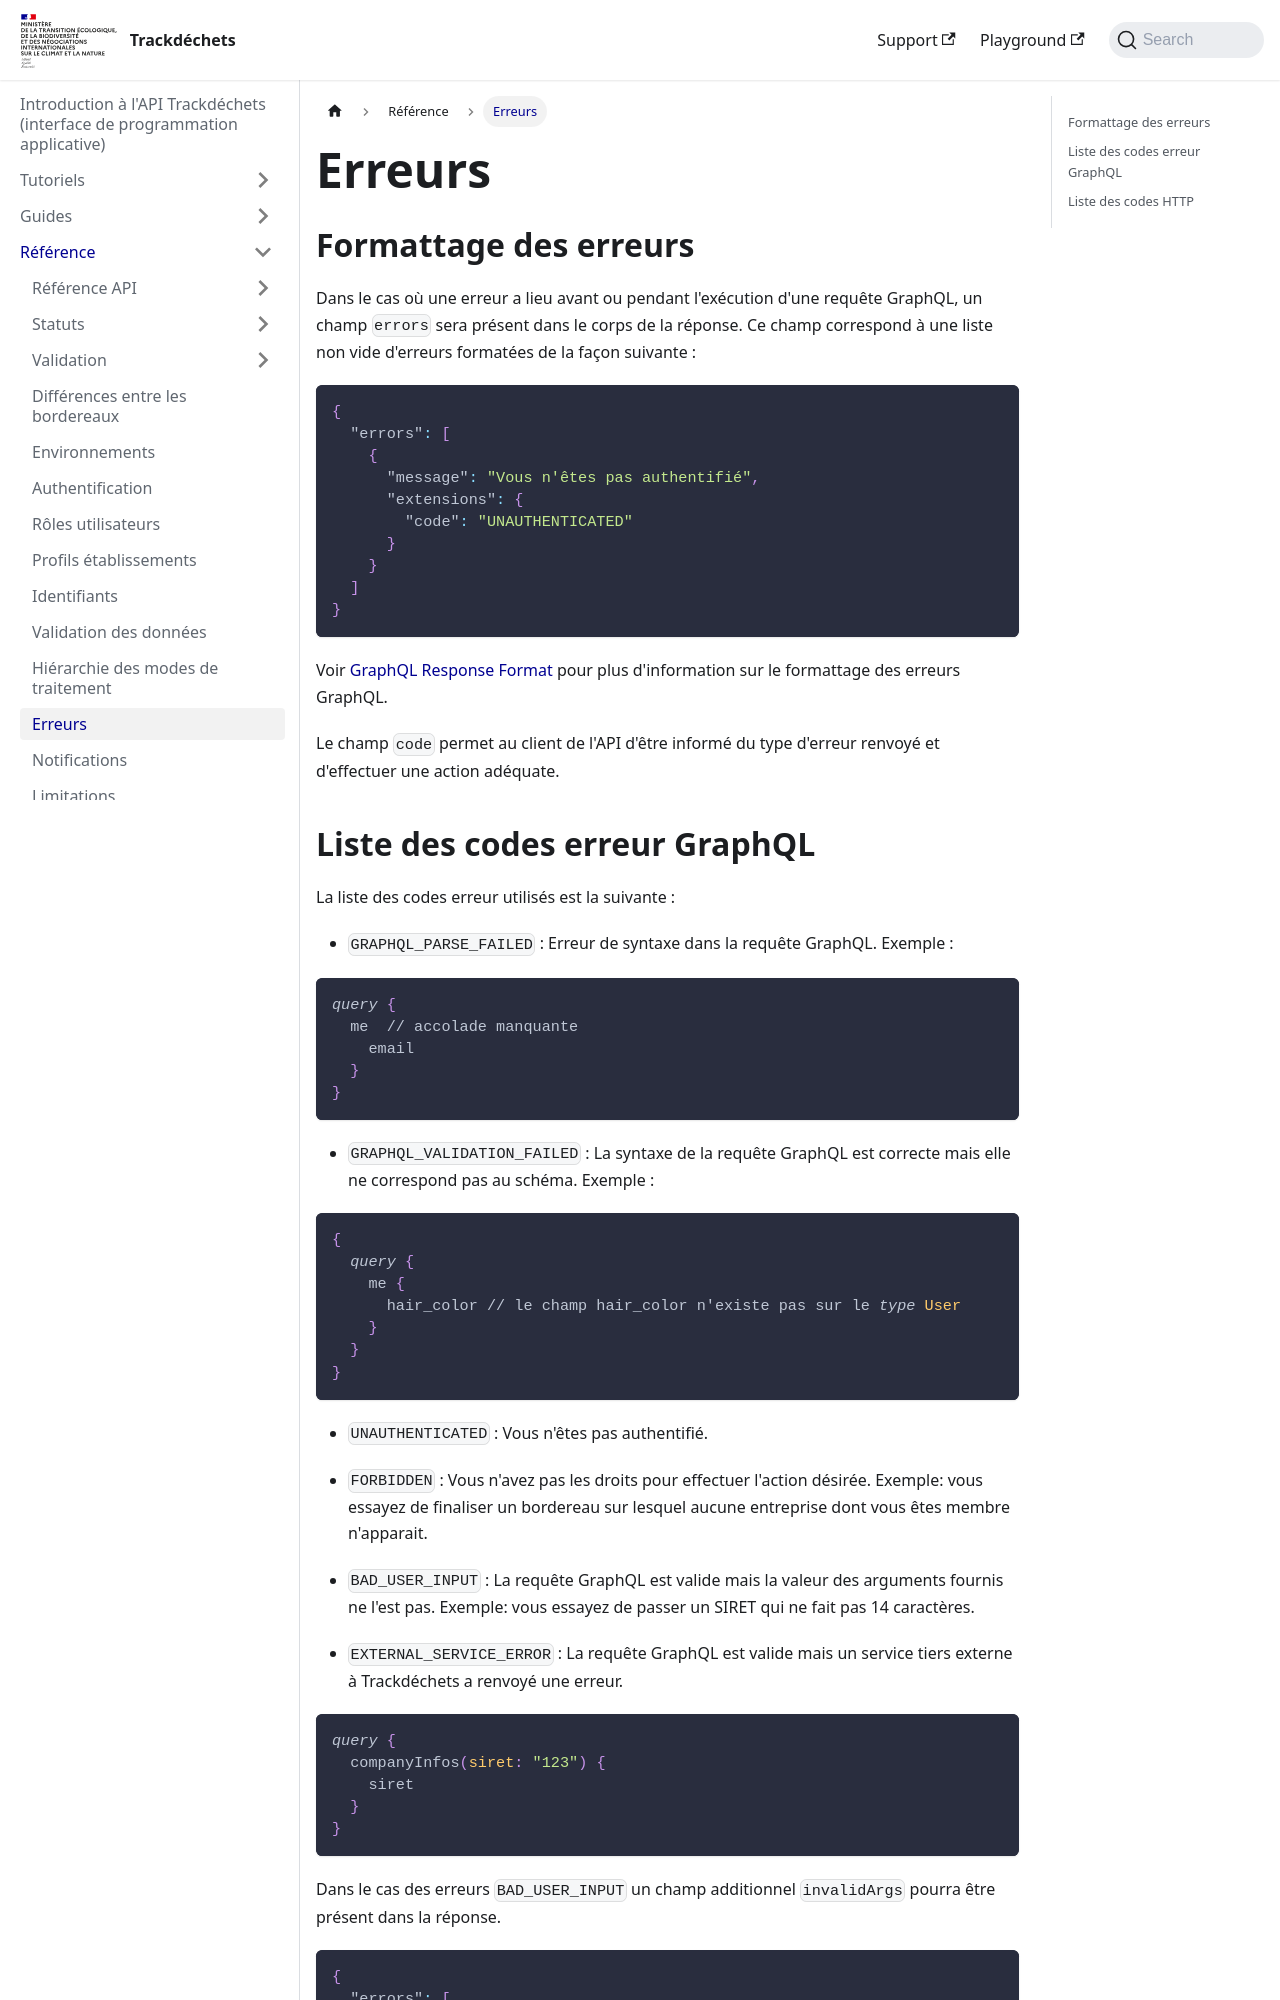

repository: MTES-MCT/trackdechets · page: reference/errors.html · generator: docusaurus

---
title: Erreurs
---

## Formattage des erreurs


Dans le cas où une erreur a lieu avant ou pendant l'exécution d'une requête GraphQL, un champ `errors` sera présent dans le corps de la réponse. Ce champ correspond à une liste non vide d'erreurs formatées de la façon suivante:

```json
{
  "errors": [
    {
      "message": "Vous n'êtes pas authentifié",
      "extensions": {
        "code": "UNAUTHENTICATED"
      }
    }
  ]
}
```
Voir [GraphQL Response Format](https://spec.graphql.org/June2018/#sec-Response-Format) pour plus d'information sur le formattage des erreurs GraphQL.

Le champ `code` permet au client de l'API d'être informé du type d'erreur renvoyé et d'effectuer une action adéquate.
